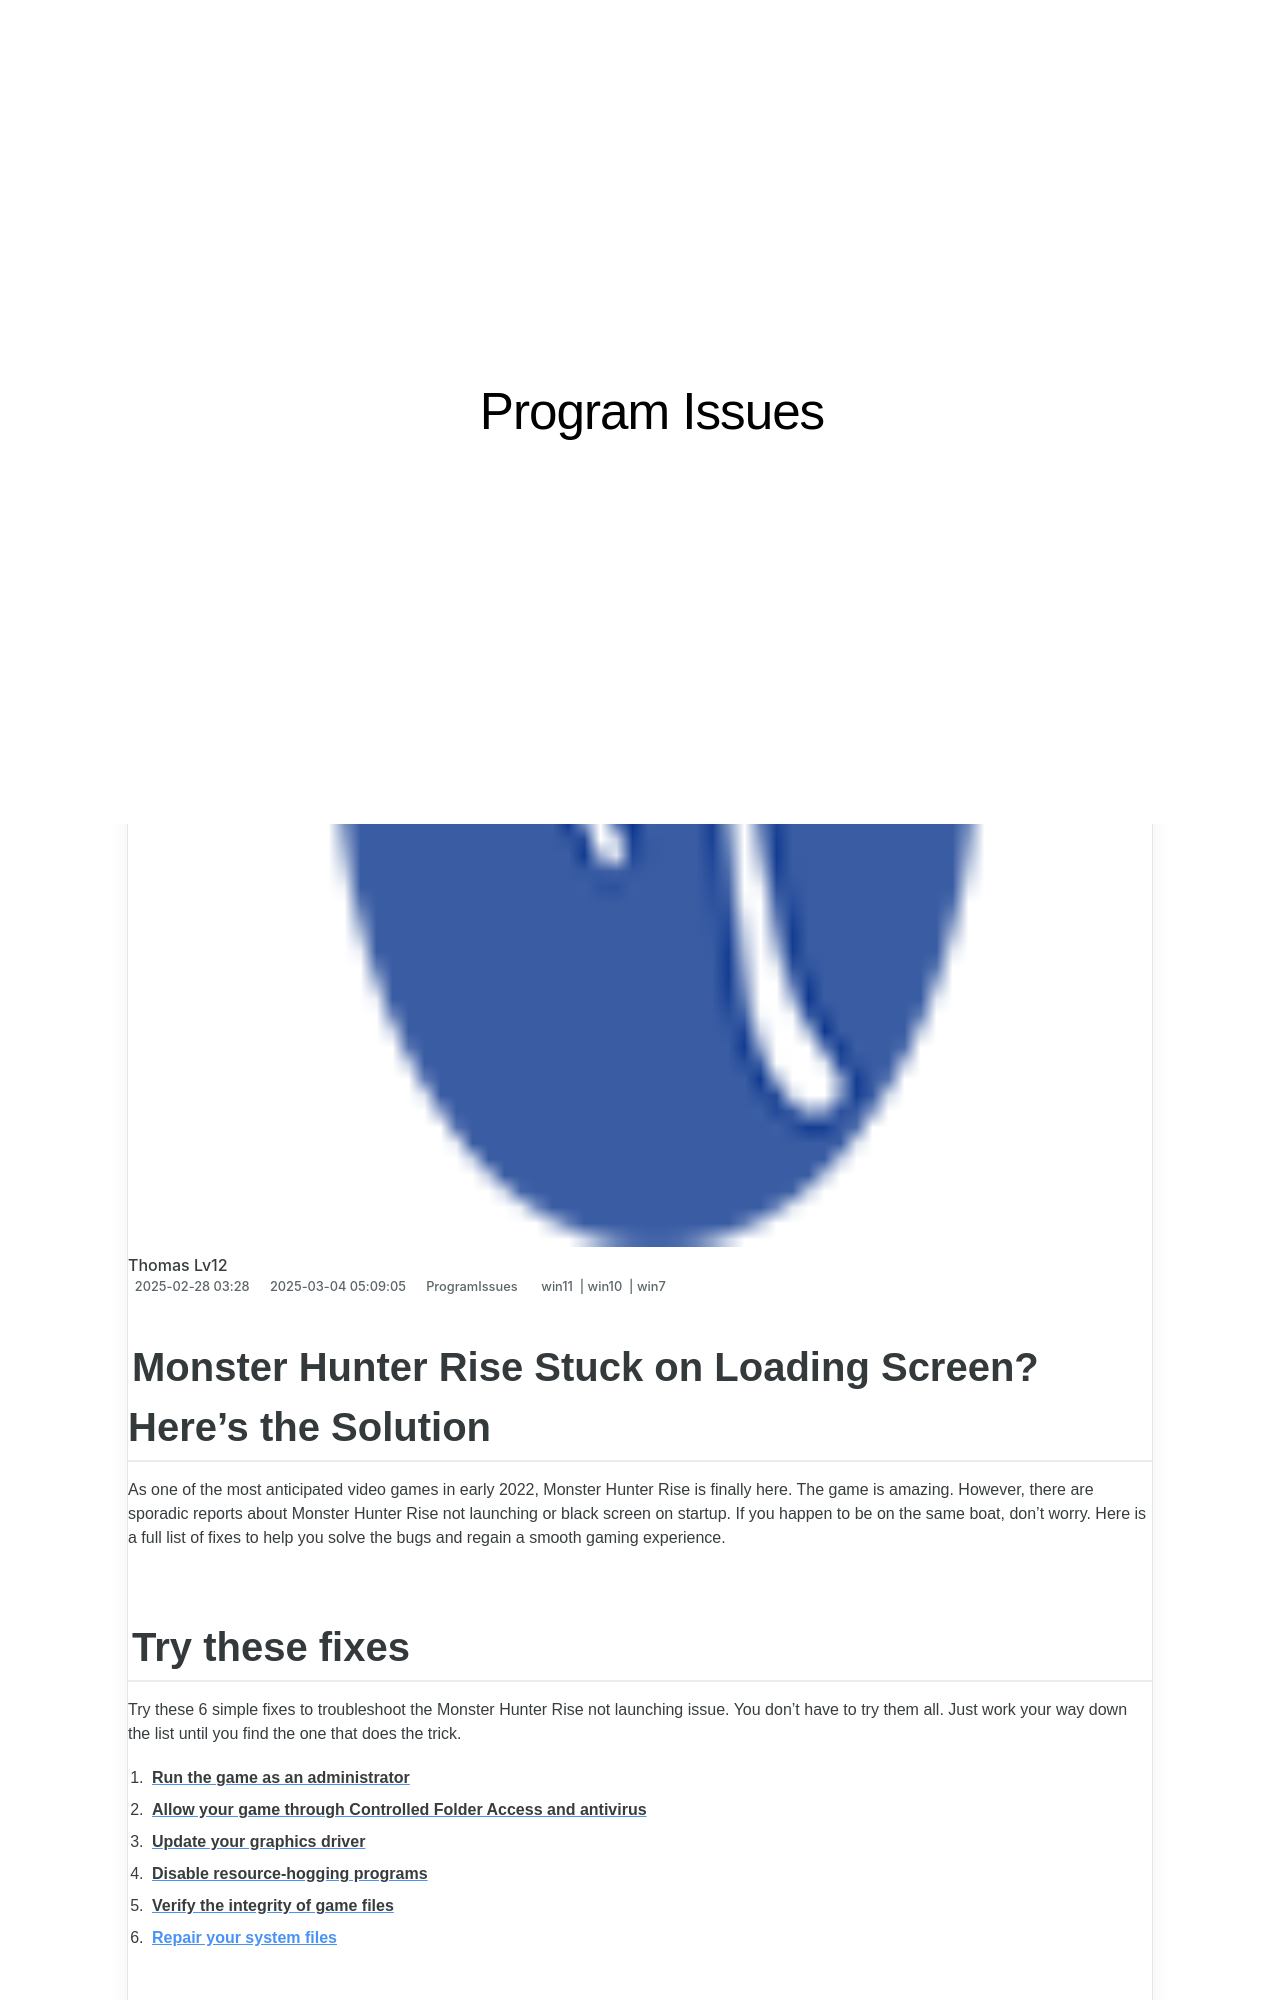

repository: techidaily/site-program-issues · page: 1722988961546-hitman-3-stuck-on-a-black-canvas-heres-your-pc-solution/index.html · generator: jekyll

---
title: Hitman 3 Stuck on a Black Canvas? Here's Your PC Solution!
date: 2025-02-08T22:24:07.292Z
updated: 2025-02-14T19:59:42.631Z
tags:
  - win11
  - win10
  - win7
categories:
  - ProgramIssues
description: This Article Describes Hitman 3 Stuck on a Black Canvas? Here's Your PC Solution!
excerpt: This Article Describes Hitman 3 Stuck on a Black Canvas? Here's Your PC Solution!
thumbnail: https://thmb.techidaily.com/8357b168f14ad6299dbc663fee70693f53617c625c6e0b9ad212abd473aa163b.jpg
---

## Monster Hunter Rise Stuck on Loading Screen? Here's the Solution

As one of the most anticipated video games in early 2022, Monster Hunter Rise is finally here. The game is amazing. However, there are sporadic reports about Monster Hunter Rise not launching or black screen on startup. If you happen to be on the same boat, don’t worry. Here is a full list of fixes to help you solve the bugs and regain a smooth gaming experience.

<!-- affiliate ads begin -->
<iframe width="560" height="315" src="https://www.youtube.com/embed/XoC2TGp1PLY?si=iH9xs76NhWn4pP-E" title="YouTube video player" frameborder="0" allow="accelerometer; autoplay; clipboard-write; encrypted-media; gyroscope; picture-in-picture; web-share" referrerpolicy="strict-origin-when-cross-origin" allowfullscreen></iframe>
<!-- affiliate ads end -->

## Try these fixes

 Try these 6 simple fixes to troubleshoot the Monster Hunter Rise not launching issue. You don’t have to try them all. Just work your way down the list until you find the one that does the trick.

1. [**Run the game as an administrator**](https://tools.techidaily.com/drivereasy/download/)
2. [**Allow your game through Controlled Folder Access and antivirus**](https://tools.techidaily.com/drivereasy/download/)
3. [**Update your graphics driver**](https://tools.techidaily.com/drivereasy/download/)
4. [**Disable resource-hogging programs**](https://tools.techidaily.com/drivereasy/download/)
5. [**Verify the integrity of game files**](https://tools.techidaily.com/drivereasy/download/)
6. **[Repair your system files](https://tools.techidaily.com/drivereasy/download/)**
